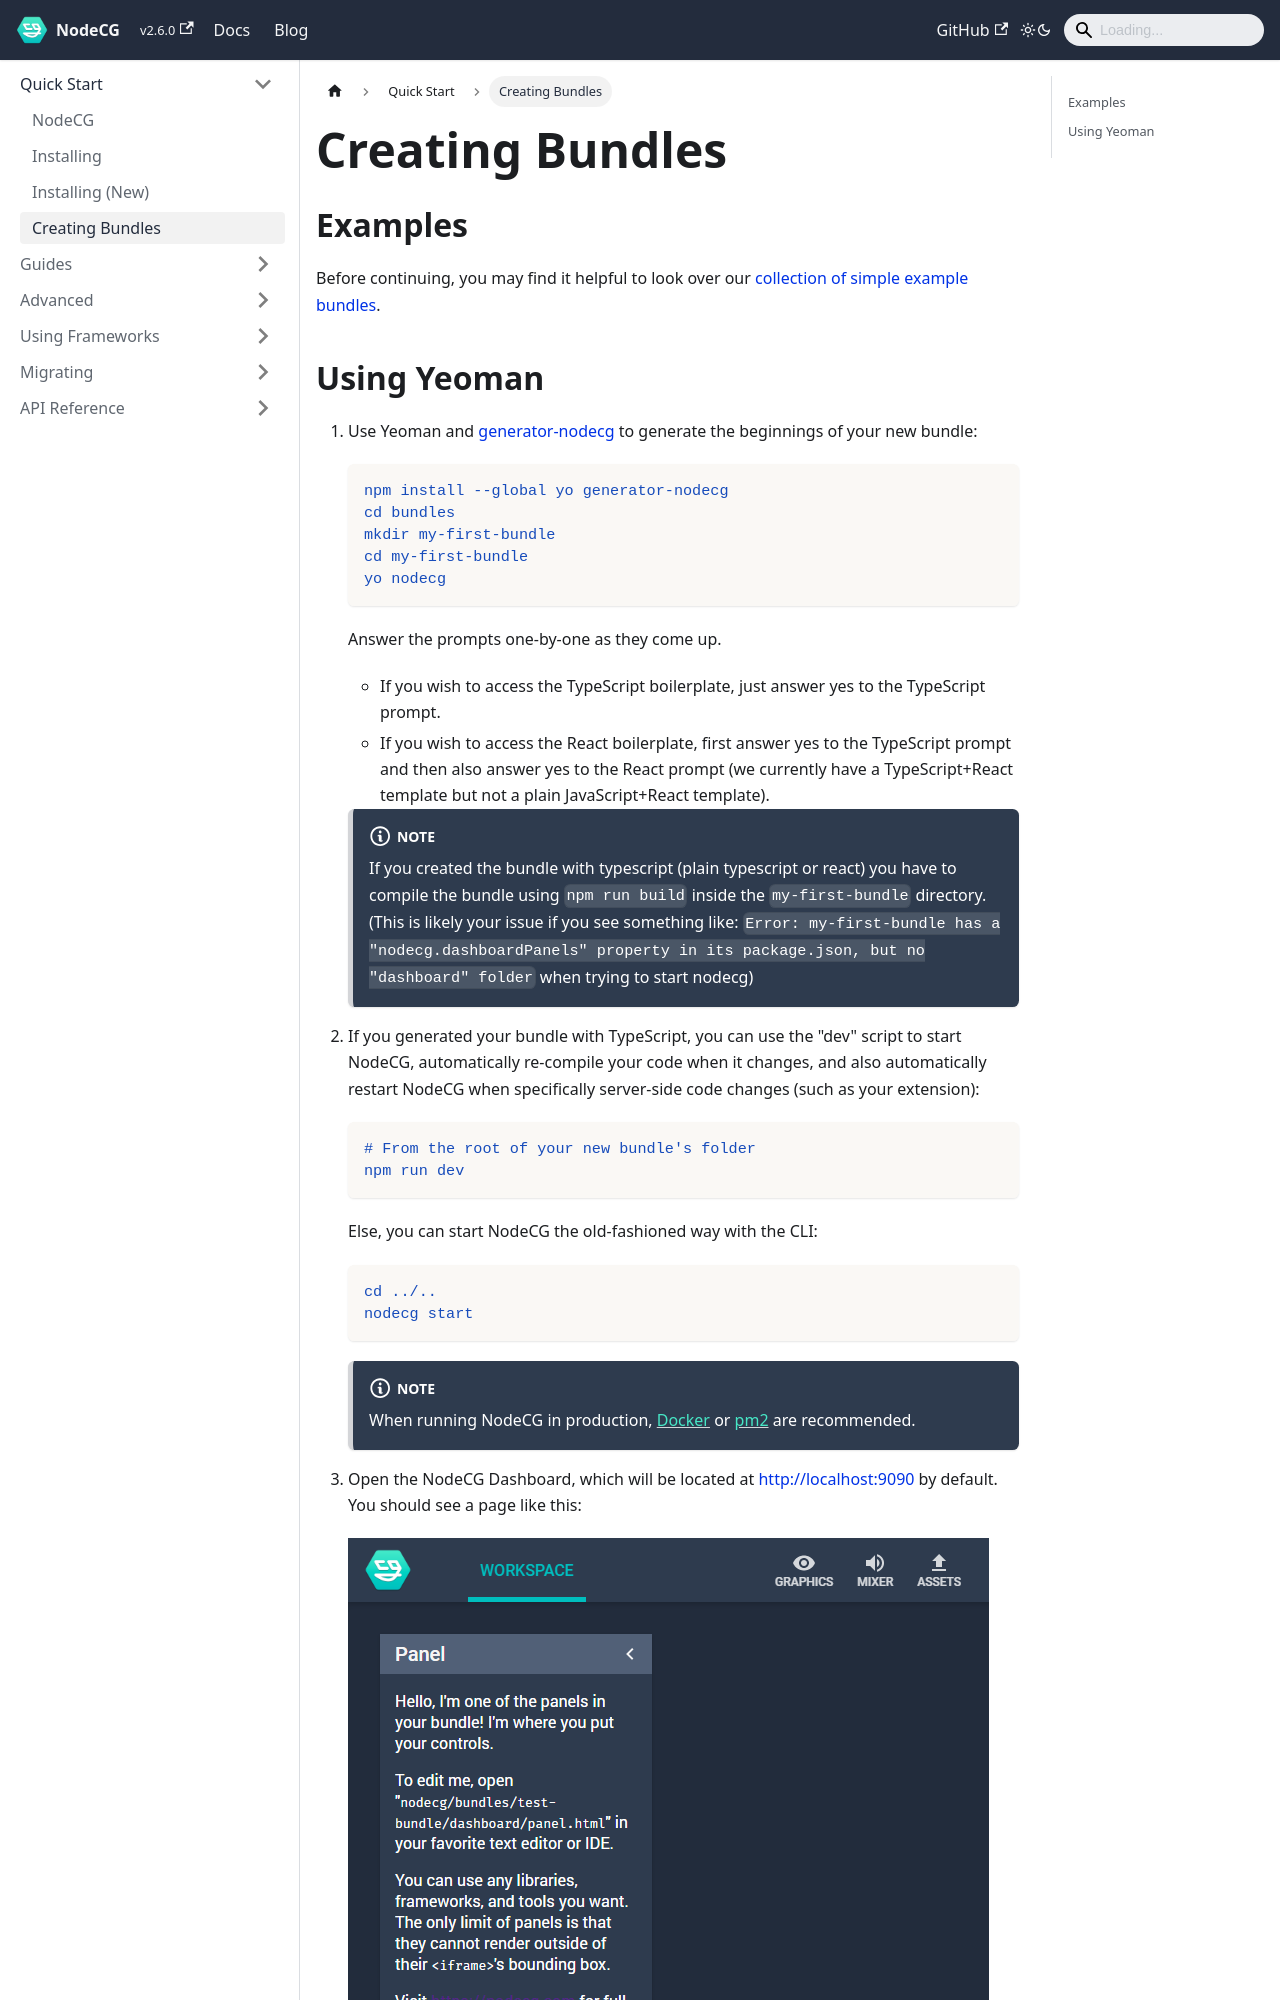

repository: nodecg/docs · page: docs/creating-bundles/index.html · generator: docusaurus

---
id: creating-bundles
title: Creating Bundles
sidebar_label: Creating Bundles
---

## Examples {#examples}

Before continuing, you may find it helpful to look over our [collection of simple example bundles](https://github.com/nodecg/nodecg-simple-examples).
